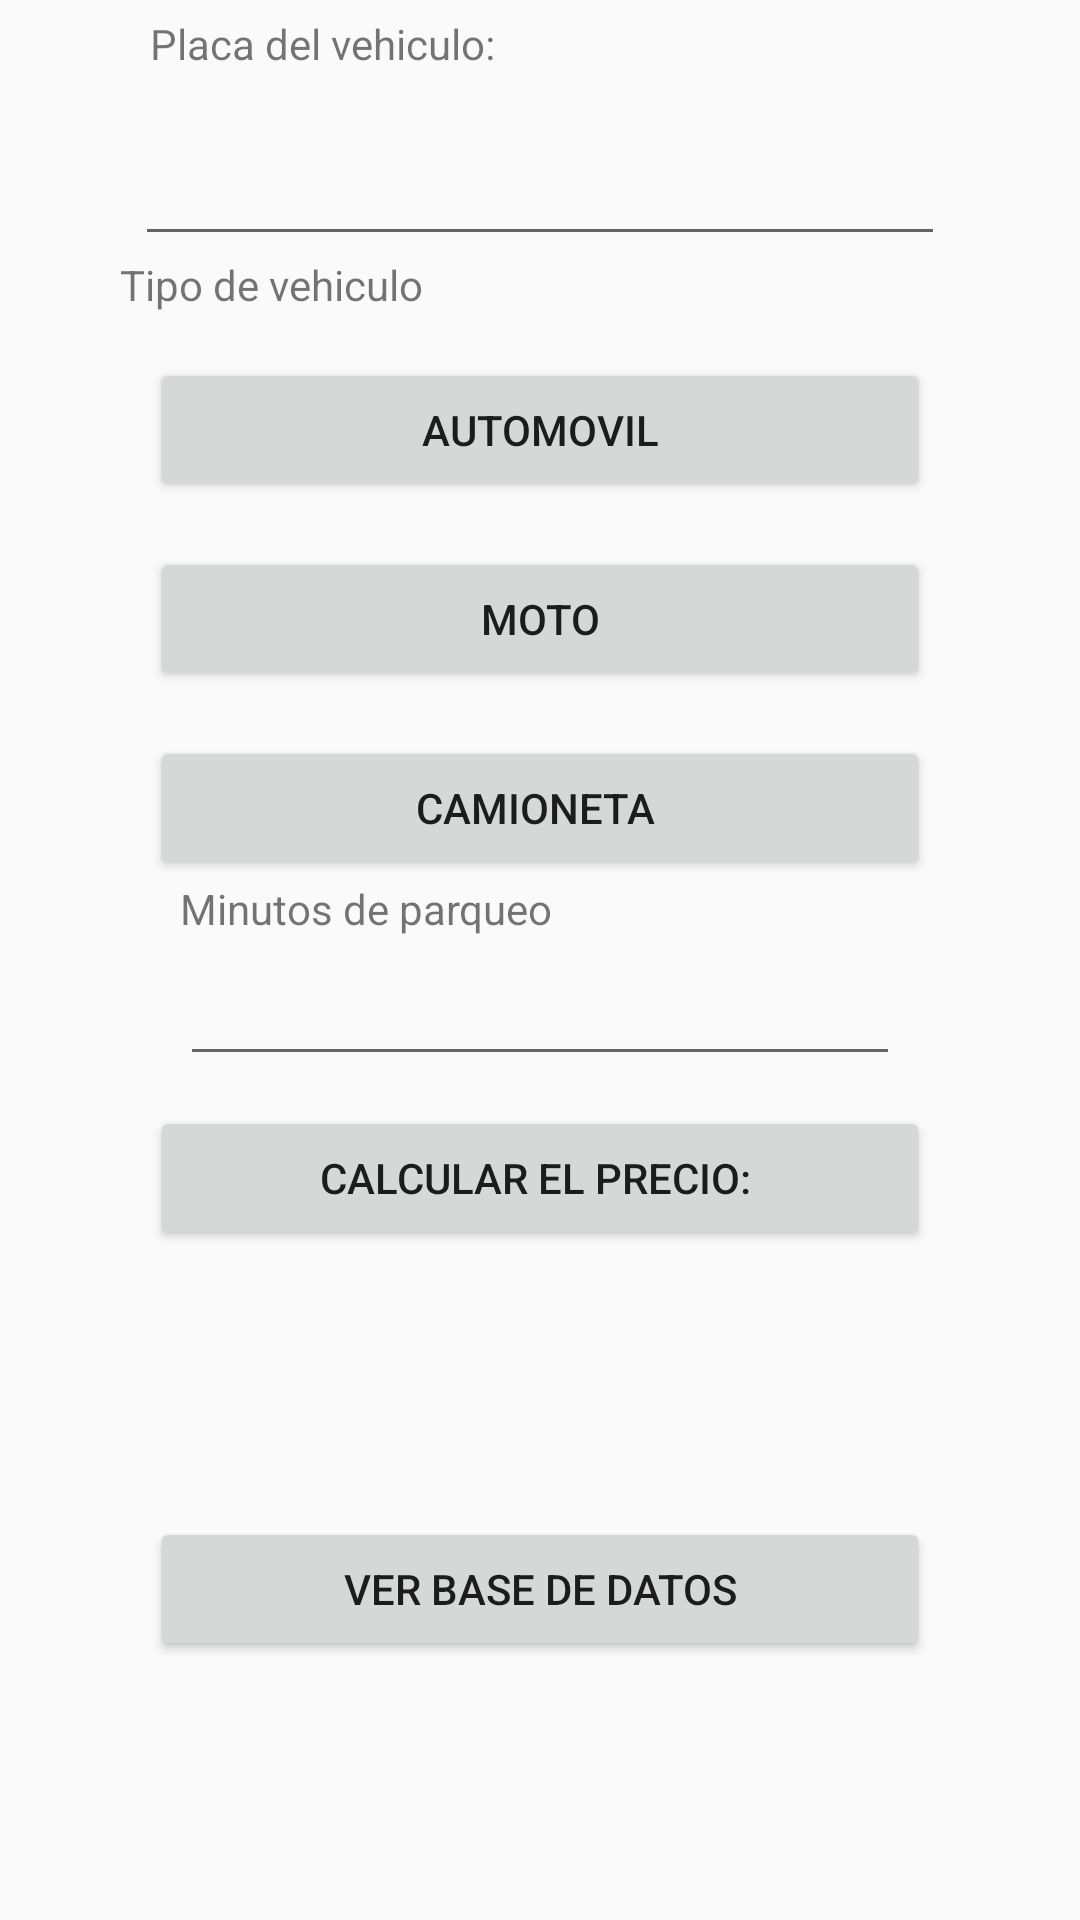

This screen was rendered from an Android layout file. Write that file and the resources it references.
<!-- AndroidManifest.xml: activity theme Theme.Parking01 -->
<!-- res/layout/activity_main.xml -->
<?xml version="1.0" encoding="utf-8"?>
<LinearLayout xmlns:android="http://schemas.android.com/apk/res/android"
    android:layout_width="match_parent"
    android:layout_height="match_parent"
    android:orientation="vertical">

    <TextView
        android:id="@+id/textView2"
        android:layout_width="match_parent"
        android:layout_height="wrap_content"
        android:layout_marginLeft="50dp"
        android:layout_marginTop="5dp"
        android:text="Placa del vehiculo:" />

    <EditText
        android:id="@+id/PLACA"
        android:layout_width="match_parent"
        android:layout_height="wrap_content"
        android:layout_marginLeft="45dp"
        android:layout_marginTop="20dp"
        android:layout_marginRight="45dp"
        android:ems="10"
        android:inputType="text" />

    <TextView
        android:id="@+id/textView4"
        android:layout_width="match_parent"
        android:layout_height="wrap_content"
        android:layout_marginLeft="40dp"
        android:text="Tipo de vehiculo" />

    <Button
        android:id="@+id/AUTOMOVIL"
        android:layout_width="match_parent"
        android:layout_height="wrap_content"
        android:layout_marginLeft="50dp"
        android:layout_marginTop="15dp"
        android:layout_marginRight="50dp"
        android:text="AUTOMOVIL" />

    <Button
        android:id="@+id/MOTO"
        android:layout_width="match_parent"
        android:layout_height="wrap_content"
        android:layout_marginLeft="50dp"
        android:layout_marginTop="15dp"
        android:layout_marginRight="50dp"
        android:text="MOTO" />

    <Button
        android:id="@+id/CAMIONETA"
        android:layout_width="match_parent"
        android:layout_height="wrap_content"
        android:layout_marginLeft="50dp"
        android:layout_marginTop="15dp"
        android:layout_marginRight="50dp"
        android:text="CAMIONETA " />

    <TextView
        android:id="@+id/textView"
        android:layout_width="match_parent"
        android:layout_height="wrap_content"
        android:layout_marginLeft="60dp"
        android:text="Minutos de parqueo " />

    <EditText
        android:id="@+id/MINUTOS"
        android:layout_width="match_parent"
        android:layout_height="wrap_content"
        android:layout_marginLeft="60dp"
        android:layout_marginTop="5dp"
        android:layout_marginRight="60dp"
        android:ems="10"
        android:inputType="number" />

    <Button
        android:id="@+id/CALCULAR"
        android:layout_width="match_parent"
        android:layout_height="wrap_content"
        android:layout_marginLeft="50dp"
        android:layout_marginTop="10dp"
        android:layout_marginRight="50dp"
        android:text="Calcular el precio: " />

    <TextView
        android:id="@+id/PRECIOTOTAL"
        android:layout_width="match_parent"
        android:layout_height="73dp"
        android:layout_marginLeft="60dp"
        android:layout_marginTop="1dp"
        android:text=" "
        android:textSize="8sp" />

    <Button
        android:id="@+id/ButtonDB"
        android:layout_width="match_parent"
        android:layout_height="wrap_content"
        android:layout_marginLeft="50dp"
        android:layout_marginTop="15dp"
        android:layout_marginRight="50dp"
        android:text="Ver Base De Datos" />

</LinearLayout>
<!-- resources referenced by this layout -->
<resources>
  <style name="Theme.Parking01" parent="Theme.AppCompat.Light.NoActionBar" />
</resources>
